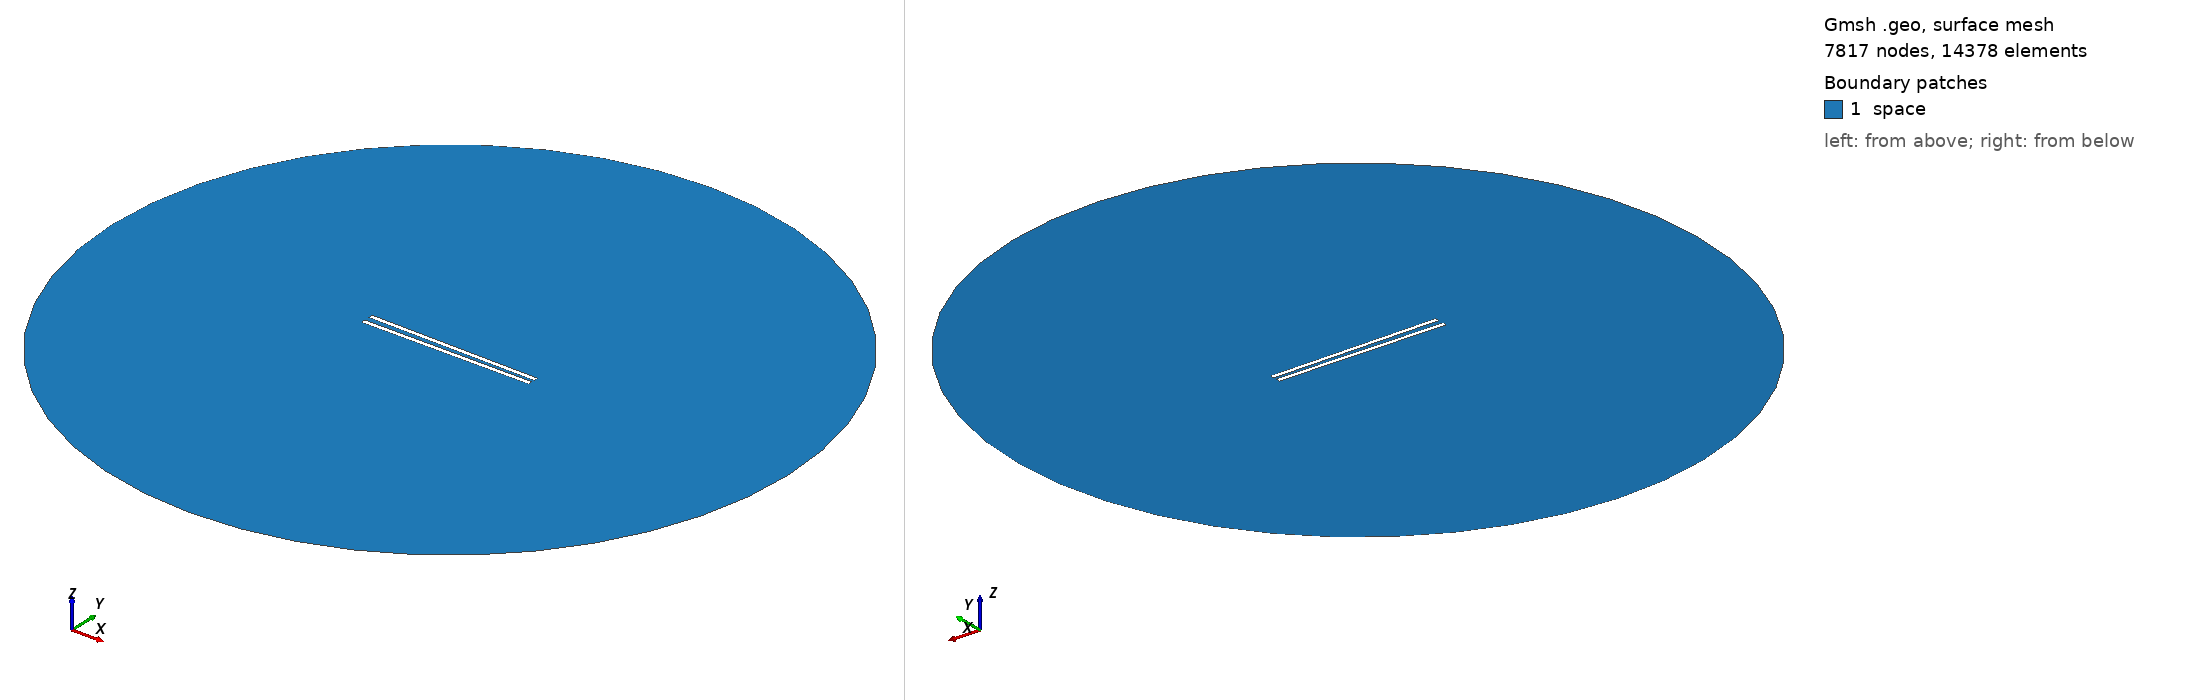

Gmsh geometry script, surface-meshed: 7817 nodes, 14378 surface elements. Boundary patches (legend numbers): 1 space. Left view from above one corner, right view from below the opposite corner. Legend entries are the model's physical surfaces. The drawing asked Gmsh for element sizes between 1% and 20% of the model's largest extent; the script's own settings can give other sizes.

=== 979.geo (drawn) ===
// Set the geometry kernel
SetFactory("OpenCASCADE");

//---------------------------------------
// Rectangles
//---------------------------------------

// Rectangle 1 (top)
Point(1) = {-49.4, 1.1388888888888888, 0, 1.0};
Point(2) = {49.4, 1.1388888888888888, 0, 1.0};
Point(3) = {49.4, 3.938888888888889, 0, 1.0};
Point(4) = {-49.4, 3.938888888888889, 0, 1.0};

Line(1) = {1, 2};
Line(2) = {2, 3};
Line(3) = {3, 4};
Line(4) = {4, 1};

Line Loop(1) = {1, 2, 3, 4};
Plane Surface(1) = {1};

Rotate { {0, 0, 1}, {0,  1.1388888888888888,  0}, -0.014 } {
  Surface{1};
}

// Rectangle 2 (bottom)
Point(5) = {-49.4, -1.1388888888888888, 0, 1.0};
Point(6) = {49.4, -1.1388888888888888, 0, 1.0};
Point(7) = {49.4, -3.938888888888889, 0, 1.0};
Point(8) = {-49.4, -3.938888888888889, 0, 1.0};

Line(5) = {5, 6};
Line(6) = {6, 7};
Line(7) = {7, 8};
Line(8) = {8, 5};

Line Loop(2) = {5, 6, 7, 8};
Plane Surface(2) = {2}; 


//---------------------------------------
// Circle
//---------------------------------------

// Define points
Point(9) = {0, 0, 0};        // Center
Point(10) = {200, 0, 0};     // Start point
Point(11) = {0, 200, 0};     // 90 degrees
Point(12) = {-200, 0, 0};    // 180 degrees
Point(13) = {0, -200, 0};    // 270 degrees

// Define circle arcs (each needs start, center, end)
Circle(9) = {10, 9, 11};
Circle(10) = {11, 9, 12};
Circle(11) = {12, 9, 13};
Circle(12) = {13, 9, 10};

// Define curve loop and surface if needed
Curve Loop(3) = {9, 10, 11, 12};
Surface(3) = {3};

//---------------------------------------
// Define Physical Groups
//---------------------------------------                

//--- Physical Curves
// Physical groups for boundaries
Physical Line("force_segment", 10) = {1};
Physical Line("upper_plate", 11) = {2, 3, 4};
Physical Line("lower_plate", 12) = {5, 6, 7, 8};
Physical Line("boundary", 20) = {9, 10, 11, 12};

// Subtract Rectangles from Circle
BooleanDifference{ Surface{3}; Delete; }{ Surface{1}; Surface{2}; Delete; }
//--- Physical Surfaces
Physical Surface("space", 30) = {3};


//---------------------------------------
// Fine mesh near the plates
//--------------------------------------- 

// Define a distance field for mesh refinement
Field[1] = Distance;
Field[1].CurvesList = {1, 2, 3, 4, 5, 6, 7, 8};  // Rectangle curves
Field[1].NumPointsPerCurve = 200;

c = 0.3;
// Define threshold field to control mesh size based on distance to attractor
Field[2] = Threshold;
Field[2].IField = 1;
Field[2].LcMin = c; // Minimum element size near the attractor
Field[2].LcMax = 100*c;  // Maximum element size away from the attractor
Field[2].DistMin = 0.01;
Field[2].DistMax = 40;

Background Field = 2;

//---------------------------------------
// 6. Generate the Mesh
//---------------------------------------
Mesh 2;  // 2D mesh generation
